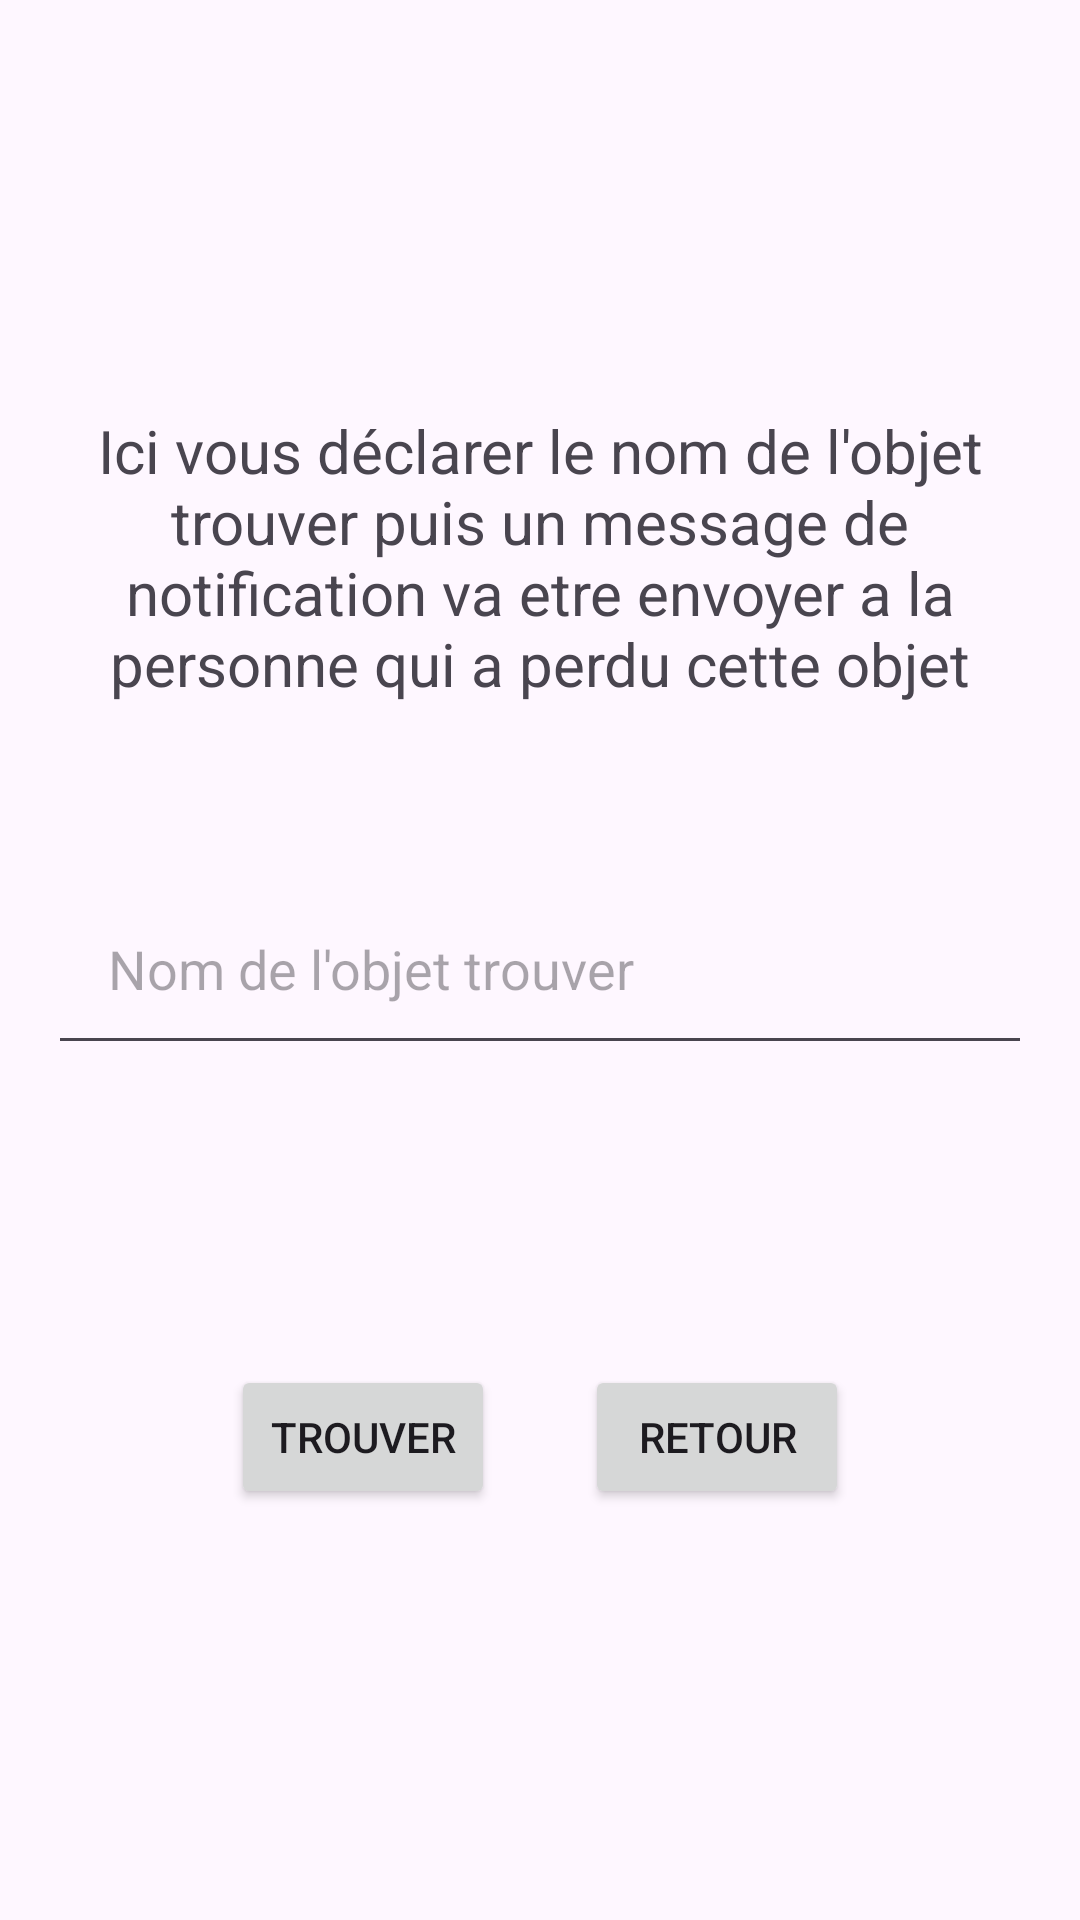

This screen was rendered from an Android layout file. Write that file and the resources it references.
<!-- AndroidManifest.xml: application theme Theme.Material3.Light -->
<!-- res/layout/activity_retrouver.xml -->
<RelativeLayout xmlns:android="http://schemas.android.com/apk/res/android"
    android:layout_width="match_parent"
    android:layout_height="match_parent"
    android:orientation="vertical"
    android:gravity="center"
    android:padding="16dp">

    <TextView
        android:id="@+id/textViewExplanation"
        android:layout_width="wrap_content"
        android:layout_height="wrap_content"
        android:layout_centerHorizontal="true"
        android:text="@string/expli"
        android:textSize="20dp"
        android:layout_marginBottom="40dp"
        android:textAlignment="center" />

    <EditText
        android:id="@+id/editTextNom"
        android:layout_width="match_parent"
        android:layout_height="wrap_content"
        android:layout_below="@+id/textViewExplanation"
        android:layout_marginTop="16dp"
        android:hint="Nom de l'objet trouver"
        android:padding="20dp"
        android:inputType="text"/>

    <LinearLayout
        android:id="@+id/actionButtonsLayout"
        android:layout_width="wrap_content"
        android:layout_height="wrap_content"
        android:layout_below="@+id/editTextNom"
        android:layout_centerHorizontal="true"
        android:layout_marginTop="100dp"
        android:orientation="horizontal">

        <Button
            android:id="@+id/btnTrouver"
            android:layout_width="wrap_content"
            android:layout_height="wrap_content"
            android:layout_marginEnd="30dp"
            android:text="Trouver"/>

        <Button
            android:id="@+id/btnRetour"
            android:layout_width="wrap_content"
            android:layout_height="wrap_content"
            android:text="Retour" />

    </LinearLayout>
</RelativeLayout>
<!-- resources referenced by this layout -->
<resources>
  <string name="expli">Ici vous déclarer le nom de l\'objet trouver puis un message de notification va etre envoyer a la personne qui a perdu cette objet</string>
</resources>
